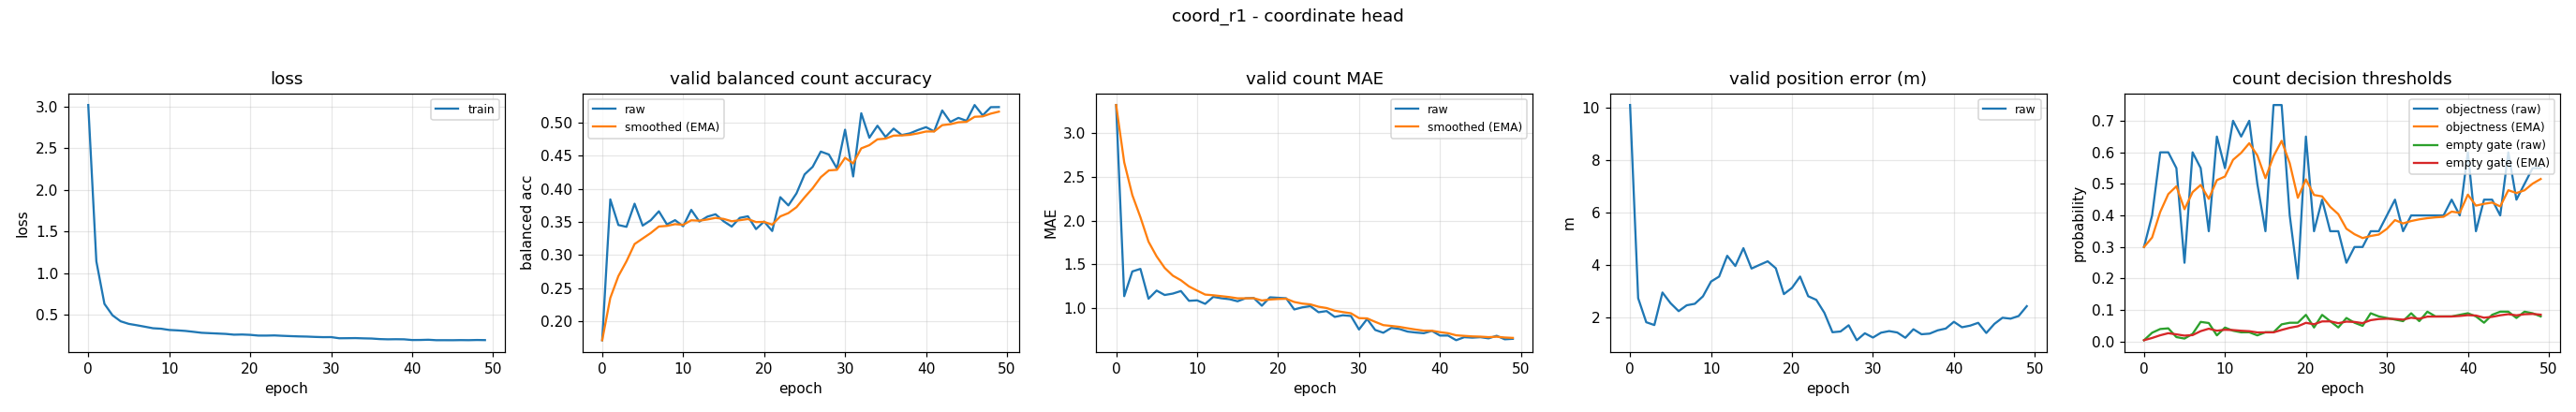

The data file committed next to this chart (first rows):
epoch, train_loss, valid_bal, valid_bal_smoothed, valid_mae, valid_mae_smoothed, valid_error_m, valid_threshold, valid_threshold_smoothed, valid_empty_threshold, valid_empty_threshold_smoothed
0, 3.018, 0.1709, 0.1709, 3.319, 3.319, 10.09, 0.3, 0.3, 0.004533, 0.004533
1, 1.143, 0.384, 0.2349, 1.138, 2.665, 2.721, 0.4, 0.33, 0.02826, 0.01165
2, 0.6326, 0.3453, 0.268, 1.42, 2.291, 1.805, 0.6, 0.411, 0.04001, 0.02016
3, 0.4953, 0.3425, 0.2904, 1.449, 2.039, 1.697, 0.6, 0.4677, 0.04218, 0.02676
4, 0.4239, 0.3775, 0.3165, 1.109, 1.76, 2.939, 0.55, 0.4924, 0.01445, 0.02307
5, 0.393, 0.3444, 0.3249, 1.202, 1.593, 2.531, 0.25, 0.4197, 0.009761, 0.01908
6, 0.3765, 0.3525, 0.3332, 1.152, 1.46, 2.227, 0.6, 0.4738, 0.02454, 0.02072
7, 0.3587, 0.3661, 0.343, 1.168, 1.372, 2.451, 0.55, 0.4966, 0.06257, 0.03327
8, 0.3404, 0.3461, 0.344, 1.197, 1.32, 2.508, 0.35, 0.4526, 0.059, 0.04099
9, 0.3348, 0.3526, 0.3466, 1.085, 1.249, 2.791, 0.65, 0.5119, 0.01989, 0.03466
10, 0.3199, 0.3435, 0.3456, 1.09, 1.202, 3.356, 0.55, 0.5233, 0.04461, 0.03764
11, 0.315, 0.3682, 0.3524, 1.051, 1.156, 3.546, 0.7, 0.5763, 0.0346, 0.03673
12, 0.3083, 0.3505, 0.3518, 1.13, 1.149, 4.339, 0.65, 0.5984, 0.02954, 0.03457
13, 0.2976, 0.358, 0.3537, 1.114, 1.138, 3.949, 0.7, 0.6289, 0.02975, 0.03313
14, 0.286, 0.3616, 0.356, 1.104, 1.128, 4.628, 0.5, 0.5902, 0.0199, 0.02916
15, 0.2814, 0.3509, 0.3545, 1.08, 1.113, 3.852, 0.35, 0.5182, 0.02985, 0.02936
16, 0.277, 0.3429, 0.351, 1.114, 1.114, 3.992, 0.75, 0.5877, 0.02984, 0.02951
17, 0.2724, 0.3561, 0.3526, 1.117, 1.115, 4.128, 0.75, 0.6364, 0.05483, 0.0371
18, 0.2634, 0.3585, 0.3543, 1.029, 1.089, 3.863, 0.4, 0.5655, 0.05985, 0.04393
19, 0.2654, 0.3391, 0.3498, 1.125, 1.1, 2.878, 0.2, 0.4558, 0.05994, 0.04873
20, 0.2613, 0.3506, 0.35, 1.12, 1.106, 3.114, 0.65, 0.5141, 0.08494, 0.05959
21, 0.2526, 0.3362, 0.3459, 1.114, 1.108, 3.546, 0.35, 0.4649, 0.04489, 0.05518
22, 0.2523, 0.3874, 0.3583, 0.9867, 1.072, 2.797, 0.45, 0.4604, 0.08483, 0.06408
23, 0.2544, 0.375, 0.3633, 1.011, 1.054, 2.659, 0.35, 0.4273, 0.06491, 0.06433
24, 0.2497, 0.3932, 0.3723, 1.024, 1.045, 2.164, 0.35, 0.4041, 0.04496, 0.05852
25, 0.246, 0.4219, 0.3872, 0.9548, 1.018, 1.423, 0.25, 0.3579, 0.07497, 0.06345
26, 0.2426, 0.4334, 0.401, 0.9681, 1.003, 1.452, 0.3, 0.3405, 0.05998, 0.06241
27, 0.2405, 0.4564, 0.4176, 0.9016, 0.9724, 1.689, 0.3, 0.3284, 0.04999, 0.05868
28, 0.2365, 0.452, 0.428, 0.9202, 0.9568, 1.119, 0.35, 0.3348, 0.08997, 0.06807
29, 0.2337, 0.4308, 0.4288, 0.9122, 0.9434, 1.383, 0.35, 0.3394, 0.07998, 0.07164
30, 0.2342, 0.4895, 0.447, 0.758, 0.8878, 1.221, 0.4, 0.3576, 0.07499, 0.07265
31, 0.2204, 0.4188, 0.4385, 0.8777, 0.8847, 1.406, 0.45, 0.3853, 0.06998, 0.07185
32, 0.2212, 0.5144, 0.4613, 0.7527, 0.8451, 1.467, 0.35, 0.3747, 0.06499, 0.06979
33, 0.2223, 0.4774, 0.4661, 0.7207, 0.8078, 1.413, 0.4, 0.3823, 0.08998, 0.07585
34, 0.2192, 0.4955, 0.475, 0.7766, 0.7984, 1.213, 0.4, 0.3876, 0.06499, 0.07259
35, 0.2171, 0.4786, 0.476, 0.7633, 0.7879, 1.537, 0.4, 0.3913, 0.09498, 0.07931
36, 0.2105, 0.4912, 0.4806, 0.734, 0.7717, 1.346, 0.4, 0.3939, 0.07999, 0.07951
37, 0.2077, 0.4815, 0.4809, 0.7234, 0.7572, 1.37, 0.4, 0.3957, 0.07999, 0.07966
38, 0.2088, 0.484, 0.4818, 0.7154, 0.7447, 1.495, 0.45, 0.412, 0.07999, 0.07976
39, 0.2078, 0.4891, 0.484, 0.742, 0.7439, 1.565, 0.4, 0.4084, 0.08499, 0.08133
40, 0.1993, 0.4934, 0.4868, 0.6888, 0.7274, 1.821, 0.6, 0.4659, 0.08999, 0.08393
41, 0.1998, 0.487, 0.4869, 0.6888, 0.7158, 1.614, 0.35, 0.4311, 0.07999, 0.08275
42, 0.2026, 0.5187, 0.4964, 0.6356, 0.6918, 1.675, 0.45, 0.4368, 0.06, 0.07592
43, 0.1971, 0.5013, 0.4979, 0.6702, 0.6853, 1.782, 0.45, 0.4408, 0.08499, 0.07864
44, 0.1973, 0.5074, 0.5007, 0.6649, 0.6792, 1.395, 0.4, 0.4285, 0.095, 0.08355
45, 0.1969, 0.5031, 0.5014, 0.6702, 0.6765, 1.741, 0.6, 0.48, 0.09499, 0.08698
46, 0.1983, 0.5269, 0.5091, 0.6569, 0.6706, 1.976, 0.45, 0.471, 0.07499, 0.08339
47, 0.1974, 0.5112, 0.5097, 0.6862, 0.6753, 1.94, 0.5, 0.4797, 0.09499, 0.08687
48, 0.1996, 0.5237, 0.5139, 0.6463, 0.6666, 2.043, 0.55, 0.5008, 0.09, 0.08781
49, 0.1983, 0.5238, 0.5169, 0.6516, 0.6621, 2.416, 0.55, 0.5155, 0.07999, 0.08546
